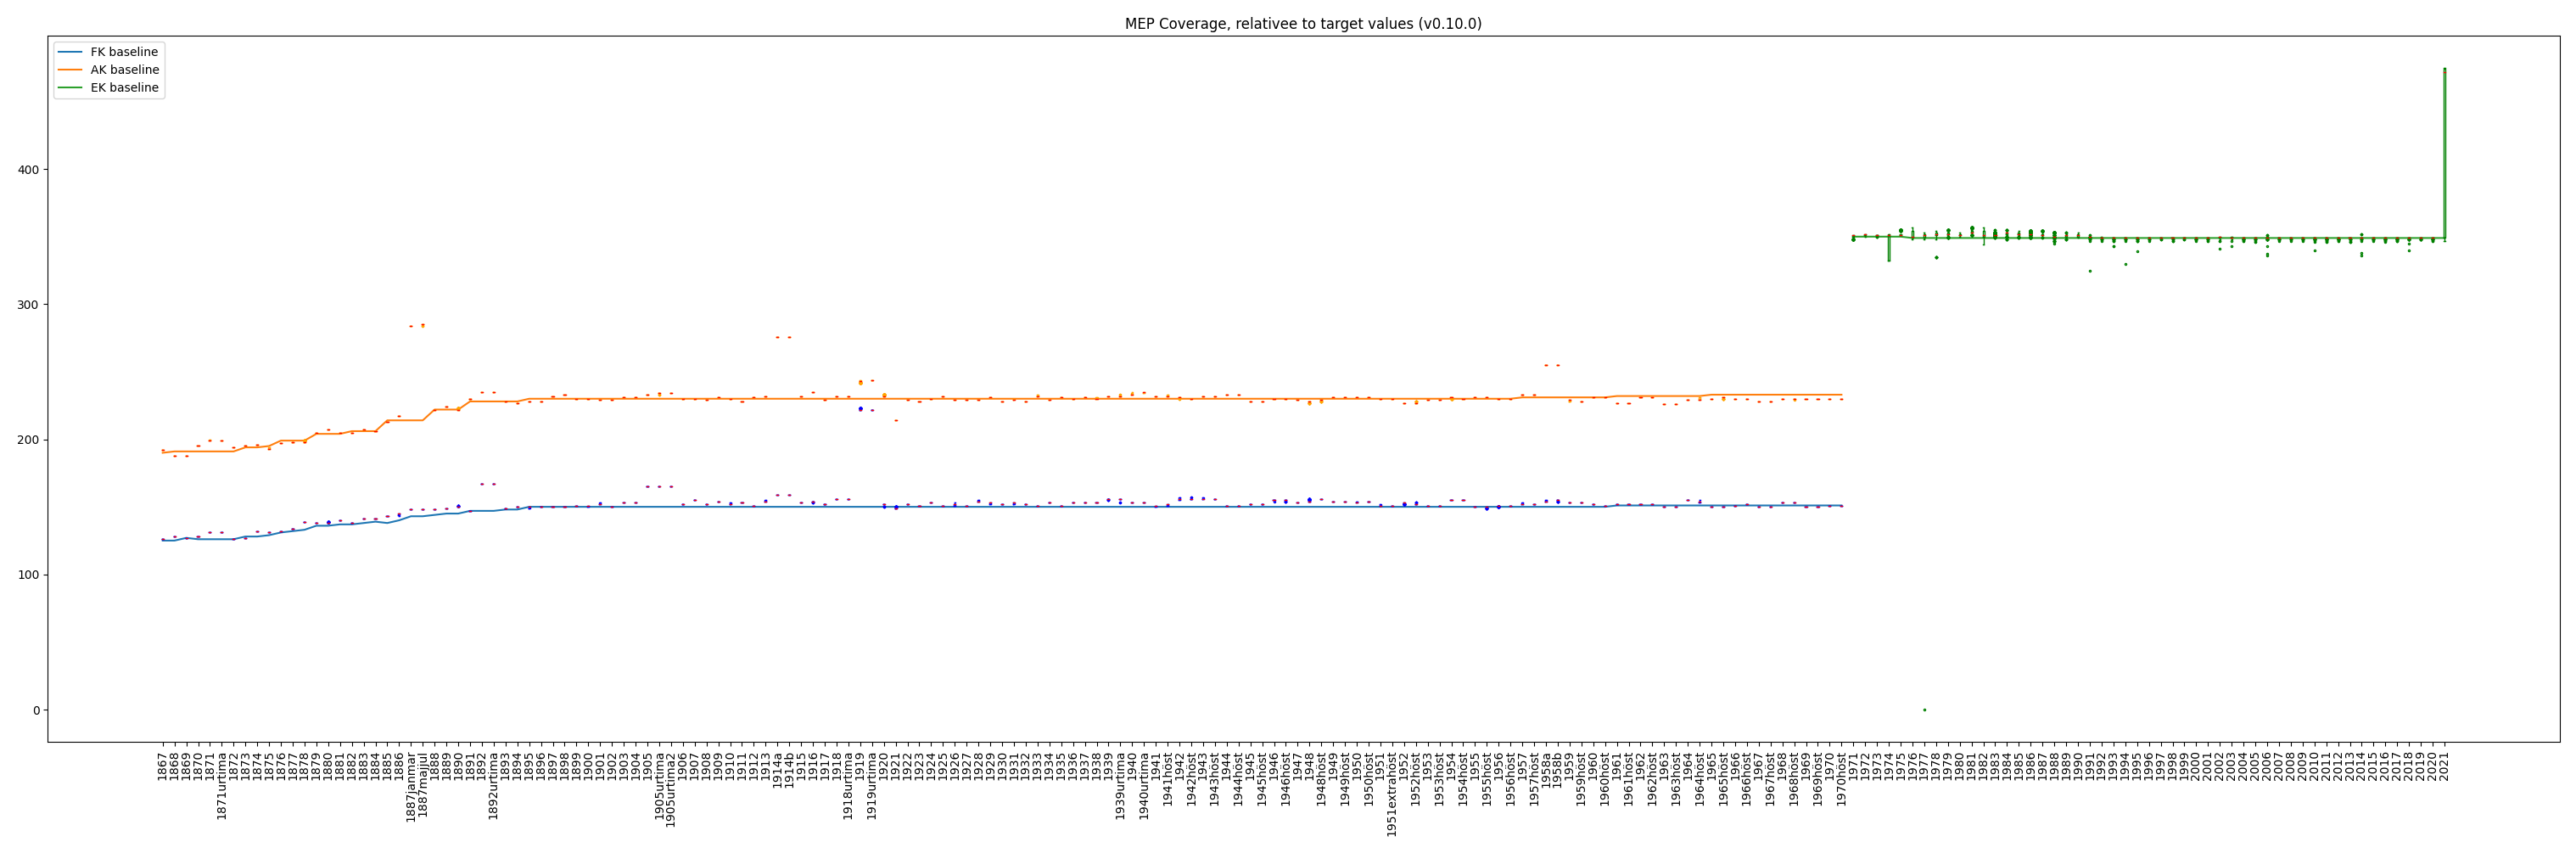

The table this chart was drawn from, first rows:
year, v0.10.0
1867, 1.009
1868, 1.003
1869, 0.9917
1870, 1.018
1871, 1.041
1872, 1.008
1873, 0.9991
1874, 1.019
1875, 1.003
1876, 0.9982
1877, 1.004
1878, 1.018
1879, 1.009
1880, 1.015
1881, 1.013
1882, 1.001
1883, 1.013
1884, 1.007
1885, 1.015
1886, 1.022
1887, 1.187
1888, 1.013
1889, 1.018
1890, 1.018
1891, 1.005
1892, 1.083
1893, 1.003
1894, 1.005
1895, 0.9944
1896, 0.9953
1897, 1.005
1898, 1.007
1899, 1.003
1900, 1.002
1901, 1.005
1902, 0.9977
1903, 1.012
1904, 1.012
1905, 1.056
1906, 1.007
1907, 1.017
1908, 1.004
1909, 1.014
1910, 1.007
1911, 1.005
1912, 1.005
1913, 1.018
1914, 1.136
1915, 1.014
1916, 1.024
1917, 1.004
1918, 1.024
1919, 1.27
1920, 1.011
1921, 0.961
1922, 1.003
1923, 0.9983
1924, 1.01
1925, 1.008
1926, 1.003
... 96 more rows
